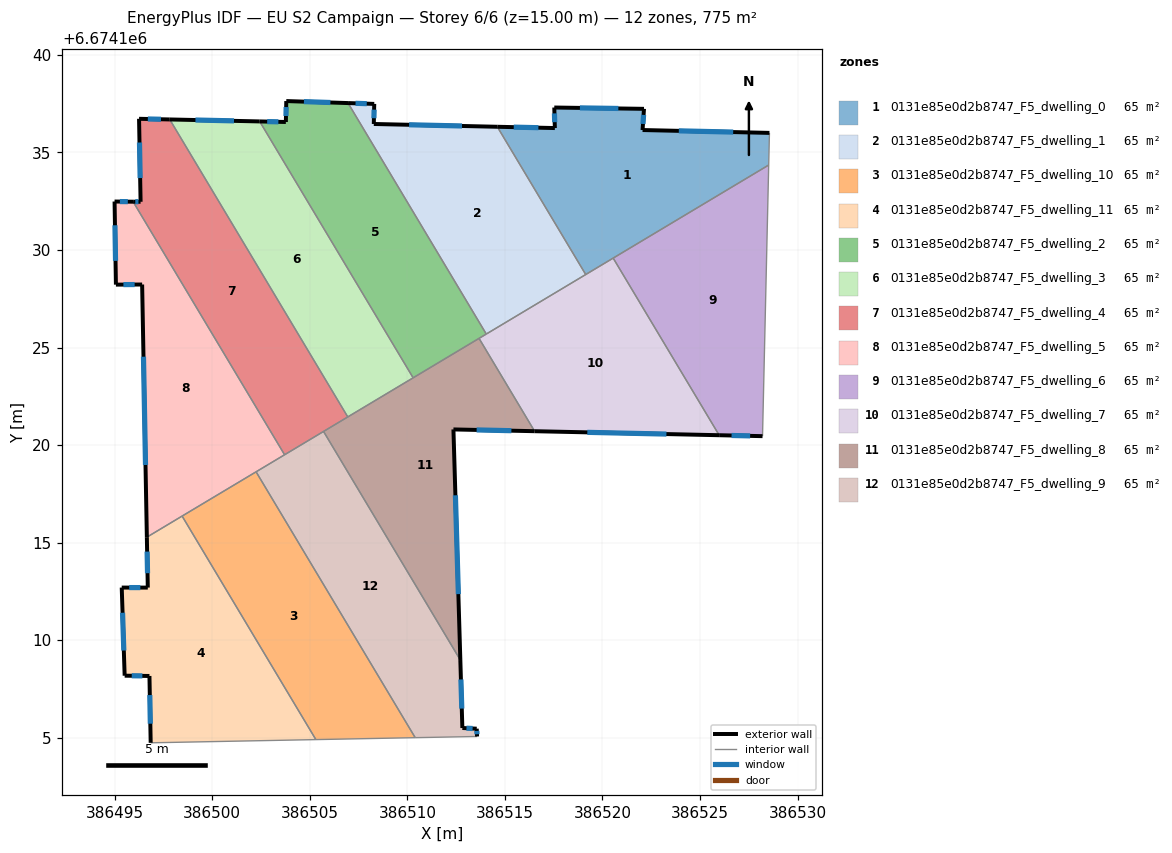
=== STOREY PLAN SPEC (per zone: floor XY polygon, exterior-wall plan segments, windows/doors) ===
zone 1: 0131e85e0d2b8747_F5_dwelling_0  (64.6 m²)
  floor: (386528.56, 6674136.00) (386528.52, 6674134.36) (386519.14, 6674128.74) (386514.61, 6674136.32) (386517.56, 6674136.25) (386517.53, 6674137.30) (386522.13, 6674137.24) (386522.05, 6674136.15)
  exterior wall: (386522.05, 6674136.15) – (386522.13, 6674137.24)  [1.1 m]
    window: (386522.08, 6674136.46) – (386522.11, 6674136.92)  [0.6 m²]
  exterior wall: (386528.56, 6674136.00) – (386522.05, 6674136.15)  [6.5 m]
    window: (386526.70, 6674136.04) – (386523.91, 6674136.11)  [3.6 m²]
  exterior wall: (386517.56, 6674136.25) – (386514.61, 6674136.32)  [3.0 m]
    window: (386516.72, 6674136.27) – (386515.45, 6674136.30)  [1.6 m²]
  exterior wall: (386517.53, 6674137.30) – (386517.56, 6674136.25)  [1.1 m]
    window: (386517.54, 6674137.00) – (386517.55, 6674136.55)  [0.6 m²]
  exterior wall: (386522.13, 6674137.24) – (386517.53, 6674137.30)  [4.6 m]
    window: (386520.81, 6674137.25) – (386518.84, 6674137.28)  [2.5 m²]
  interior walls: 4
zone 2: 0131e85e0d2b8747_F5_dwelling_1  (64.6 m²)
  floor: (386514.61, 6674136.32) (386519.14, 6674128.74) (386514.04, 6674125.69) (386506.96, 6674137.53) (386508.30, 6674137.49) (386508.28, 6674136.46)
  exterior wall: (386508.30, 6674137.49) – (386506.96, 6674137.53)  [1.3 m]
    window: (386507.92, 6674137.50) – (386507.34, 6674137.52)  [0.7 m²]
  exterior wall: (386508.28, 6674136.46) – (386508.30, 6674137.49)  [1.0 m]
    window: (386508.28, 6674136.75) – (386508.29, 6674137.19)  [0.6 m²]
  exterior wall: (386514.61, 6674136.32) – (386508.28, 6674136.46)  [6.3 m]
    window: (386512.80, 6674136.36) – (386510.09, 6674136.42)  [3.5 m²]
  interior walls: 3
zone 3: 0131e85e0d2b8747_F5_dwelling_10  (64.6 m²)
  floor: (386502.24, 6674118.63) (386510.40, 6674105.00) (386505.31, 6674104.90) (386498.45, 6674116.36)
  interior walls: 4
zone 4: 0131e85e0d2b8747_F5_dwelling_11  (64.6 m²)
  floor: (386498.45, 6674116.36) (386505.31, 6674104.90) (386496.84, 6674104.74) (386496.78, 6674108.16) (386495.51, 6674108.18) (386495.36, 6674112.70) (386496.69, 6674112.69) (386496.65, 6674115.28)
  exterior wall: (386495.36, 6674112.70) – (386495.51, 6674108.18)  [4.5 m]
    window: (386495.40, 6674111.40) – (386495.46, 6674109.47)  [2.5 m²]
  exterior wall: (386496.69, 6674112.69) – (386495.36, 6674112.70)  [1.3 m]
    window: (386496.31, 6674112.69) – (386495.74, 6674112.69)  [0.7 m²]
  exterior wall: (386496.65, 6674115.28) – (386496.69, 6674112.69)  [2.6 m]
    window: (386496.66, 6674114.54) – (386496.68, 6674113.43)  [1.4 m²]
  exterior wall: (386496.78, 6674108.16) – (386496.84, 6674104.74)  [3.4 m]
    window: (386496.80, 6674107.19) – (386496.82, 6674105.72)  [1.9 m²]
  exterior wall: (386495.51, 6674108.18) – (386496.78, 6674108.16)  [1.3 m]
    window: (386495.87, 6674108.17) – (386496.41, 6674108.17)  [0.7 m²]
  interior walls: 3
zone 5: 0131e85e0d2b8747_F5_dwelling_2  (64.6 m²)
  floor: (386506.96, 6674137.53) (386514.04, 6674125.69) (386510.29, 6674123.45) (386502.43, 6674136.59) (386503.77, 6674136.56) (386503.79, 6674137.63)
  exterior wall: (386503.77, 6674136.56) – (386502.43, 6674136.59)  [1.3 m]
    window: (386503.39, 6674136.57) – (386502.81, 6674136.58)  [0.7 m²]
  exterior wall: (386503.79, 6674137.63) – (386503.77, 6674136.56)  [1.1 m]
    window: (386503.79, 6674137.33) – (386503.78, 6674136.87)  [0.6 m²]
  exterior wall: (386506.96, 6674137.53) – (386503.79, 6674137.63)  [3.2 m]
    window: (386506.05, 6674137.56) – (386504.70, 6674137.60)  [1.7 m²]
  interior walls: 4
zone 6: 0131e85e0d2b8747_F5_dwelling_3  (64.6 m²)
  floor: (386502.43, 6674136.59) (386510.29, 6674123.45) (386506.94, 6674121.44) (386497.82, 6674136.69)
  exterior wall: (386502.43, 6674136.59) – (386497.82, 6674136.69)  [4.6 m]
    window: (386501.11, 6674136.62) – (386499.14, 6674136.66)  [2.5 m²]
  interior walls: 3
zone 7: 0131e85e0d2b8747_F5_dwelling_4  (64.6 m²)
  floor: (386497.82, 6674136.69) (386506.94, 6674121.44) (386503.71, 6674119.50) (386495.94, 6674132.47) (386496.32, 6674132.47) (386496.24, 6674136.72)
  exterior wall: (386496.32, 6674132.47) – (386495.94, 6674132.47)  [0.4 m]
    window: (386496.21, 6674132.47) – (386496.05, 6674132.47)  [0.2 m²]
  exterior wall: (386496.24, 6674136.72) – (386496.32, 6674132.47)  [4.3 m]
    window: (386496.27, 6674135.51) – (386496.30, 6674133.69)  [2.3 m²]
  exterior wall: (386497.82, 6674136.69) – (386496.24, 6674136.72)  [1.6 m]
    window: (386497.37, 6674136.70) – (386496.69, 6674136.72)  [0.9 m²]
  interior walls: 4
zone 8: 0131e85e0d2b8747_F5_dwelling_5  (64.6 m²)
  floor: (386495.94, 6674132.47) (386503.71, 6674119.50) (386496.65, 6674115.28) (386496.40, 6674128.23) (386495.06, 6674128.22) (386494.99, 6674132.48)
  exterior wall: (386496.40, 6674128.23) – (386496.65, 6674115.28)  [13.0 m]
    window: (386496.47, 6674124.53) – (386496.58, 6674118.98)  [7.1 m²]
  exterior wall: (386495.06, 6674128.22) – (386496.40, 6674128.23)  [1.3 m]
    window: (386495.44, 6674128.23) – (386496.02, 6674128.23)  [0.7 m²]
  exterior wall: (386494.99, 6674132.48) – (386495.06, 6674128.22)  [4.3 m]
    window: (386495.01, 6674131.27) – (386495.04, 6674129.44)  [2.3 m²]
  exterior wall: (386495.94, 6674132.47) – (386494.99, 6674132.48)  [1.0 m]
    window: (386495.67, 6674132.48) – (386495.26, 6674132.48)  [0.5 m²]
  interior walls: 4
zone 9: 0131e85e0d2b8747_F5_dwelling_6  (64.6 m²)
  floor: (386528.52, 6674134.36) (386528.20, 6674120.46) (386525.98, 6674120.50) (386520.55, 6674129.58)
  exterior wall: (386525.98, 6674120.50) – (386528.20, 6674120.46)  [2.2 m]
    window: (386526.62, 6674120.49) – (386527.57, 6674120.47)  [1.2 m²]
  interior walls: 3
zone 10: 0131e85e0d2b8747_F5_dwelling_7  (64.6 m²)
  floor: (386520.55, 6674129.58) (386525.98, 6674120.50) (386516.52, 6674120.71) (386513.67, 6674125.47)
  exterior wall: (386516.52, 6674120.71) – (386525.98, 6674120.50)  [9.5 m]
    window: (386519.22, 6674120.65) – (386523.28, 6674120.56)  [5.2 m²]
  interior walls: 5
zone 11: 0131e85e0d2b8747_F5_dwelling_8  (64.6 m²)
  floor: (386513.67, 6674125.47) (386516.52, 6674120.71) (386512.36, 6674120.80) (386512.71, 6674108.98) (386505.70, 6674120.70)
  exterior wall: (386512.71, 6674108.98) – (386512.36, 6674120.80)  [11.8 m]
    window: (386512.61, 6674112.36) – (386512.46, 6674117.42)  [6.5 m²]
  exterior wall: (386512.36, 6674120.80) – (386516.52, 6674120.71)  [4.2 m]
    window: (386513.55, 6674120.78) – (386515.33, 6674120.74)  [2.3 m²]
  interior walls: 5
zone 12: 0131e85e0d2b8747_F5_dwelling_9  (64.6 m²)
  floor: (386505.70, 6674120.70) (386512.71, 6674108.98) (386512.82, 6674105.50) (386513.55, 6674105.46) (386513.57, 6674105.06) (386510.40, 6674105.00) (386502.24, 6674118.63)
  exterior wall: (386512.82, 6674105.50) – (386512.71, 6674108.98)  [3.5 m]
    window: (386512.79, 6674106.49) – (386512.74, 6674107.99)  [1.9 m²]
  exterior wall: (386513.55, 6674105.46) – (386512.82, 6674105.50)  [0.7 m]
    window: (386513.34, 6674105.47) – (386513.03, 6674105.49)  [0.4 m²]
  exterior wall: (386513.57, 6674105.06) – (386513.55, 6674105.46)  [0.4 m]
    window: (386513.57, 6674105.18) – (386513.56, 6674105.35)  [0.2 m²]
  interior walls: 5

=== DERIVED (storey summary) ===
Building: EU S2 Campaign
Storey: 6 of 6  (floor level z = 15.00 m)
Storey gross floor area: 775.2 m²
Zones on this storey: 12
  - 0131e85e0d2b8747_F5_dwelling_0: floor 64.6 m²; exterior wall 16.2 m (48.6 m²); 5 window(s) 8.9 m²; WWR 18.4%
  - 0131e85e0d2b8747_F5_dwelling_1: floor 64.6 m²; exterior wall 8.7 m (26.1 m²); 3 window(s) 4.8 m²; WWR 18.4%
  - 0131e85e0d2b8747_F5_dwelling_10: floor 64.6 m²
  - 0131e85e0d2b8747_F5_dwelling_11: floor 64.6 m²; exterior wall 13.1 m (39.4 m²); 5 window(s) 7.2 m²; WWR 18.4%
  - 0131e85e0d2b8747_F5_dwelling_2: floor 64.6 m²; exterior wall 5.6 m (16.7 m²); 3 window(s) 3.1 m²; WWR 18.4%
  - 0131e85e0d2b8747_F5_dwelling_3: floor 64.6 m²; exterior wall 4.6 m (13.8 m²); 1 window(s) 2.5 m²; WWR 18.4%
  - 0131e85e0d2b8747_F5_dwelling_4: floor 64.6 m²; exterior wall 6.2 m (18.6 m²); 3 window(s) 3.4 m²; WWR 18.4%
  - 0131e85e0d2b8747_F5_dwelling_5: floor 64.6 m²; exterior wall 19.5 m (58.5 m²); 4 window(s) 10.8 m²; WWR 18.4%
  - 0131e85e0d2b8747_F5_dwelling_6: floor 64.6 m²; exterior wall 2.2 m (6.7 m²); 1 window(s) 1.2 m²; WWR 18.4%
  - 0131e85e0d2b8747_F5_dwelling_7: floor 64.6 m²; exterior wall 9.5 m (28.4 m²); 1 window(s) 5.2 m²; WWR 18.4%
  - 0131e85e0d2b8747_F5_dwelling_8: floor 64.6 m²; exterior wall 16.0 m (48.0 m²); 2 window(s) 8.8 m²; WWR 18.4%
  - 0131e85e0d2b8747_F5_dwelling_9: floor 64.6 m²; exterior wall 4.6 m (13.9 m²); 3 window(s) 2.5 m²; WWR 18.4%
Zone adjacency (shared interzone walls):
  - 0131e85e0d2b8747_F5_dwelling_0 ↔ 0131e85e0d2b8747_F5_dwelling_1
  - 0131e85e0d2b8747_F5_dwelling_0 ↔ 0131e85e0d2b8747_F5_dwelling_6
  - 0131e85e0d2b8747_F5_dwelling_0 ↔ 0131e85e0d2b8747_F5_dwelling_7
  - 0131e85e0d2b8747_F5_dwelling_1 ↔ 0131e85e0d2b8747_F5_dwelling_2
  - 0131e85e0d2b8747_F5_dwelling_1 ↔ 0131e85e0d2b8747_F5_dwelling_7
  - 0131e85e0d2b8747_F5_dwelling_10 ↔ 0131e85e0d2b8747_F5_dwelling_11
  - 0131e85e0d2b8747_F5_dwelling_10 ↔ 0131e85e0d2b8747_F5_dwelling_5
  - 0131e85e0d2b8747_F5_dwelling_10 ↔ 0131e85e0d2b8747_F5_dwelling_9
  - 0131e85e0d2b8747_F5_dwelling_11 ↔ 0131e85e0d2b8747_F5_dwelling_5
  - 0131e85e0d2b8747_F5_dwelling_2 ↔ 0131e85e0d2b8747_F5_dwelling_3
  - 0131e85e0d2b8747_F5_dwelling_2 ↔ 0131e85e0d2b8747_F5_dwelling_7
  - 0131e85e0d2b8747_F5_dwelling_2 ↔ 0131e85e0d2b8747_F5_dwelling_8
  - 0131e85e0d2b8747_F5_dwelling_3 ↔ 0131e85e0d2b8747_F5_dwelling_4
  - 0131e85e0d2b8747_F5_dwelling_3 ↔ 0131e85e0d2b8747_F5_dwelling_8
  - 0131e85e0d2b8747_F5_dwelling_4 ↔ 0131e85e0d2b8747_F5_dwelling_5
  - 0131e85e0d2b8747_F5_dwelling_4 ↔ 0131e85e0d2b8747_F5_dwelling_8
  - 0131e85e0d2b8747_F5_dwelling_4 ↔ 0131e85e0d2b8747_F5_dwelling_9
  - 0131e85e0d2b8747_F5_dwelling_5 ↔ 0131e85e0d2b8747_F5_dwelling_9
  - 0131e85e0d2b8747_F5_dwelling_6 ↔ 0131e85e0d2b8747_F5_dwelling_7
  - 0131e85e0d2b8747_F5_dwelling_7 ↔ 0131e85e0d2b8747_F5_dwelling_8
  - 0131e85e0d2b8747_F5_dwelling_8 ↔ 0131e85e0d2b8747_F5_dwelling_9